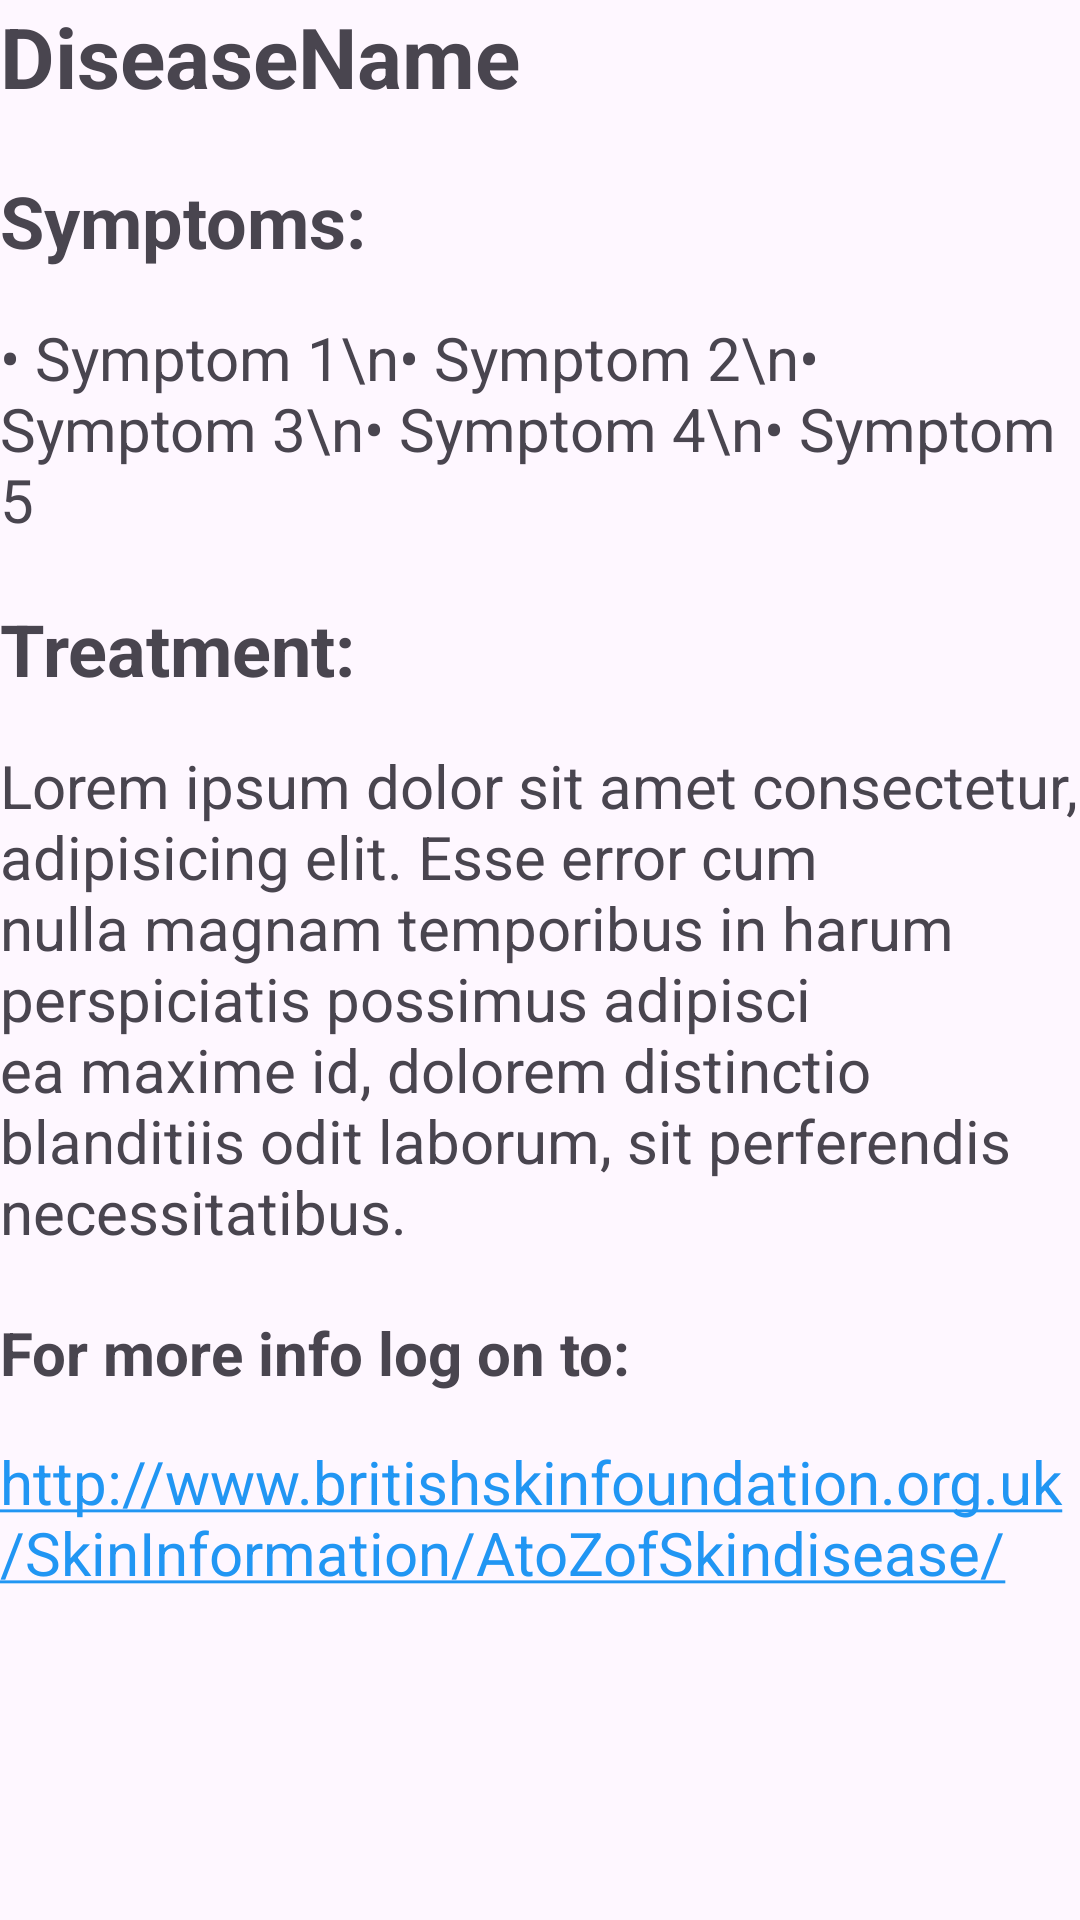

This screen was rendered from an Android layout file. Write that file and the resources it references.
<!-- AndroidManifest.xml: application theme Theme.MasterStack23 -->
<!-- res/layout/fragment_display_disease.xml -->
<?xml version="1.0" encoding="utf-8"?>
<ScrollView
    xmlns:android="http://schemas.android.com/apk/res/android"
    xmlns:app="http://schemas.android.com/apk/res-auto"
    xmlns:tools="http://schemas.android.com/tools"
    android:fillViewport="true"
    android:layout_margin="16dp"
    android:layout_height="match_parent"
    android:layout_width="match_parent">

    <androidx.constraintlayout.widget.ConstraintLayout
        android:layout_width="match_parent"
        android:layout_height="wrap_content"
        tools:context=".ui.DisplayDiseaseFragment">

        <TextView
            android:id="@+id/tvDisease"
            android:layout_width="match_parent"
            android:layout_height="wrap_content"
            android:text="DiseaseName"
            android:textSize="28sp"
            android:textStyle="bold"
            app:layout_constraintEnd_toEndOf="parent"
            app:layout_constraintHorizontal_bias="0"
            app:layout_constraintStart_toStartOf="parent"
            app:layout_constraintTop_toTopOf="parent" />

        <TextView
            android:id="@+id/tvHeadingSymptoms"
            android:layout_width="match_parent"
            android:layout_height="wrap_content"
            android:layout_marginTop="20dp"
            android:text="Symptoms:"
            android:textSize="24sp"
            android:textStyle="bold"
            app:layout_constraintEnd_toEndOf="parent"
            app:layout_constraintStart_toStartOf="parent"
            app:layout_constraintTop_toBottomOf="@id/tvDisease" />

        <TextView
            android:id="@+id/tvSymptoms"
            android:layout_width="match_parent"
            android:layout_height="wrap_content"
            android:layout_marginTop="16dp"
            android:text="&#8226; Symptom 1\n&#8226; Symptom 2\n&#8226; Symptom 3\n&#8226; Symptom 4\n&#8226; Symptom 5"
            android:textSize="20sp"
            app:layout_constraintEnd_toEndOf="parent"
            app:layout_constraintStart_toStartOf="parent"
            app:layout_constraintTop_toBottomOf="@id/tvHeadingSymptoms" />

        <TextView
            android:id="@+id/tvHeadingTreatment"
            android:layout_width="match_parent"
            android:layout_height="wrap_content"
            android:layout_marginTop="20dp"
            android:text="Treatment:"
            android:textSize="24sp"
            android:textStyle="bold"
            app:layout_constraintEnd_toEndOf="parent"
            app:layout_constraintStart_toStartOf="parent"
            app:layout_constraintTop_toBottomOf="@id/tvSymptoms" />

        <TextView
            android:id="@+id/tvTreatment"
            android:layout_width="match_parent"
            android:layout_height="wrap_content"
            android:layout_marginTop="16dp"
            android:text="Lorem ipsum dolor sit amet consectetur, adipisicing elit. Esse error cum nulla magnam temporibus in harum perspiciatis possimus adipisci ea maxime id, dolorem distinctio blanditiis odit laborum, sit perferendis necessitatibus."
            android:textSize="20sp"
            app:layout_constraintEnd_toEndOf="parent"
            app:layout_constraintStart_toStartOf="parent"
            app:layout_constraintTop_toBottomOf="@id/tvHeadingTreatment" />

        <TextView
            android:id="@+id/tvHeadingURL"
            android:layout_width="match_parent"
            android:layout_height="wrap_content"
            android:layout_marginTop="20dp"
            android:text="For more info log on to:"
            android:textSize="20sp"
            android:textStyle="bold"
            app:layout_constraintEnd_toEndOf="parent"
            app:layout_constraintStart_toStartOf="parent"
            app:layout_constraintTop_toBottomOf="@id/tvTreatment" />

        <TextView
            android:id="@+id/tvURL"
            android:layout_width="match_parent"
            android:layout_height="wrap_content"
            android:layout_marginTop="16dp"
            android:autoLink="web"
            android:linksClickable="true"
            android:text="http://www.britishskinfoundation.org.uk/SkinInformation/AtoZofSkindisease/"
            android:textSize="20sp"
            app:layout_constraintEnd_toEndOf="parent"
            app:layout_constraintStart_toStartOf="parent"
            app:layout_constraintTop_toBottomOf="@id/tvHeadingURL" />


        
        
        
        

        
        
        
        
        
        
        
        
        

        
        
        
        
        
        
        

        
        
        
        
        

        
        
        
        
        
        

        
        
        
        
        
        
        
        

        


    </androidx.constraintlayout.widget.ConstraintLayout>

</ScrollView>
<!-- resources referenced by this layout -->
<resources>
  <color name="black">#FF000000</color>
  <style name="Theme.MasterStack23" parent="Base.Theme.MasterStack23" />
  <style name="Base.Theme.MasterStack23" parent="Theme.Material3.Light.NoActionBar">
  
          <item name="android:forceDarkAllowed">false</item>
  
          <item name="colorPrimary">@color/colorPrimary</item>
          <item name="colorPrimaryDark">@color/colorPrimary</item>
          <item name="colorAccent">@color/black</item>
  
      </style>
  <color name="colorPrimary">#2196F3</color>
</resources>
